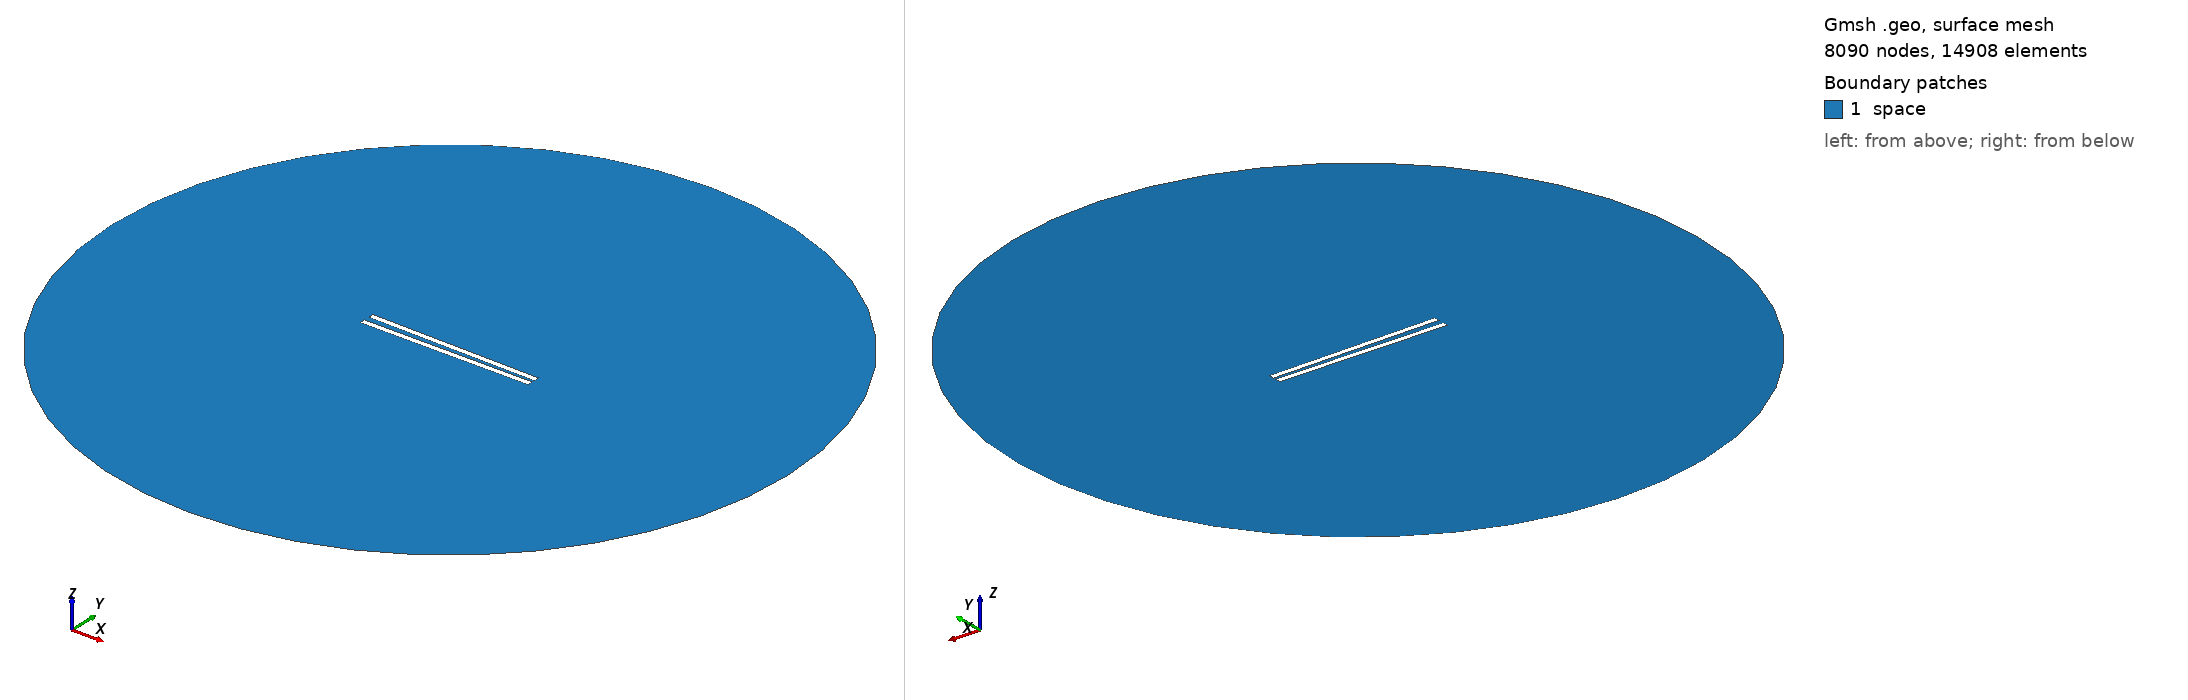

Gmsh geometry script, surface-meshed: 8090 nodes, 14908 surface elements. Boundary patches (legend numbers): 1 space. Left view from above one corner, right view from below the opposite corner. Legend entries are the model's physical surfaces. The drawing asked Gmsh for element sizes between 1% and 20% of the model's largest extent; the script's own settings can give other sizes.

=== 490.geo (drawn) ===
// Set the geometry kernel
SetFactory("OpenCASCADE");

//---------------------------------------
// Rectangles
//---------------------------------------

// Rectangle 1 (top)
Point(1) = {-49.67777777777778, 1.1944444444444444, 0, 1.0};
Point(2) = {49.67777777777778, 1.1944444444444444, 0, 1.0};
Point(3) = {49.67777777777778, 4.550000000000001, 0, 1.0};
Point(4) = {-49.67777777777778, 4.550000000000001, 0, 1.0};

Line(1) = {1, 2};
Line(2) = {2, 3};
Line(3) = {3, 4};
Line(4) = {4, 1};

Line Loop(1) = {1, 2, 3, 4};
Plane Surface(1) = {1};

Rotate { {0, 0, 1}, {0,  1.1944444444444444,  0}, -0.017 } {
  Surface{1};
}

// Rectangle 2 (bottom)
Point(5) = {-49.67777777777778, -1.1944444444444444, 0, 1.0};
Point(6) = {49.67777777777778, -1.1944444444444444, 0, 1.0};
Point(7) = {49.67777777777778, -4.550000000000001, 0, 1.0};
Point(8) = {-49.67777777777778, -4.550000000000001, 0, 1.0};

Line(5) = {5, 6};
Line(6) = {6, 7};
Line(7) = {7, 8};
Line(8) = {8, 5};

Line Loop(2) = {5, 6, 7, 8};
Plane Surface(2) = {2}; 


//---------------------------------------
// Circle
//---------------------------------------

// Define points
Point(9) = {0, 0, 0};        // Center
Point(10) = {200, 0, 0};     // Start point
Point(11) = {0, 200, 0};     // 90 degrees
Point(12) = {-200, 0, 0};    // 180 degrees
Point(13) = {0, -200, 0};    // 270 degrees

// Define circle arcs (each needs start, center, end)
Circle(9) = {10, 9, 11};
Circle(10) = {11, 9, 12};
Circle(11) = {12, 9, 13};
Circle(12) = {13, 9, 10};

// Define curve loop and surface if needed
Curve Loop(3) = {9, 10, 11, 12};
Surface(3) = {3};

//---------------------------------------
// Define Physical Groups
//---------------------------------------                

//--- Physical Curves
// Physical groups for boundaries
Physical Line("force_segment", 10) = {1};
Physical Line("upper_plate", 11) = {2, 3, 4};
Physical Line("lower_plate", 12) = {5, 6, 7, 8};
Physical Line("boundary", 20) = {9, 10, 11, 12};

// Subtract Rectangles from Circle
BooleanDifference{ Surface{3}; Delete; }{ Surface{1}; Surface{2}; Delete; }
//--- Physical Surfaces
Physical Surface("space", 30) = {3};


//---------------------------------------
// Fine mesh near the plates
//--------------------------------------- 

// Define a distance field for mesh refinement
Field[1] = Distance;
Field[1].CurvesList = {1, 2, 3, 4, 5, 6, 7, 8};  // Rectangle curves
Field[1].NumPointsPerCurve = 200;

c = 0.3;
// Define threshold field to control mesh size based on distance to attractor
Field[2] = Threshold;
Field[2].IField = 1;
Field[2].LcMin = c; // Minimum element size near the attractor
Field[2].LcMax = 100*c;  // Maximum element size away from the attractor
Field[2].DistMin = 0.01;
Field[2].DistMax = 40;

Background Field = 2;

//---------------------------------------
// 6. Generate the Mesh
//---------------------------------------
Mesh 2;  // 2D mesh generation
